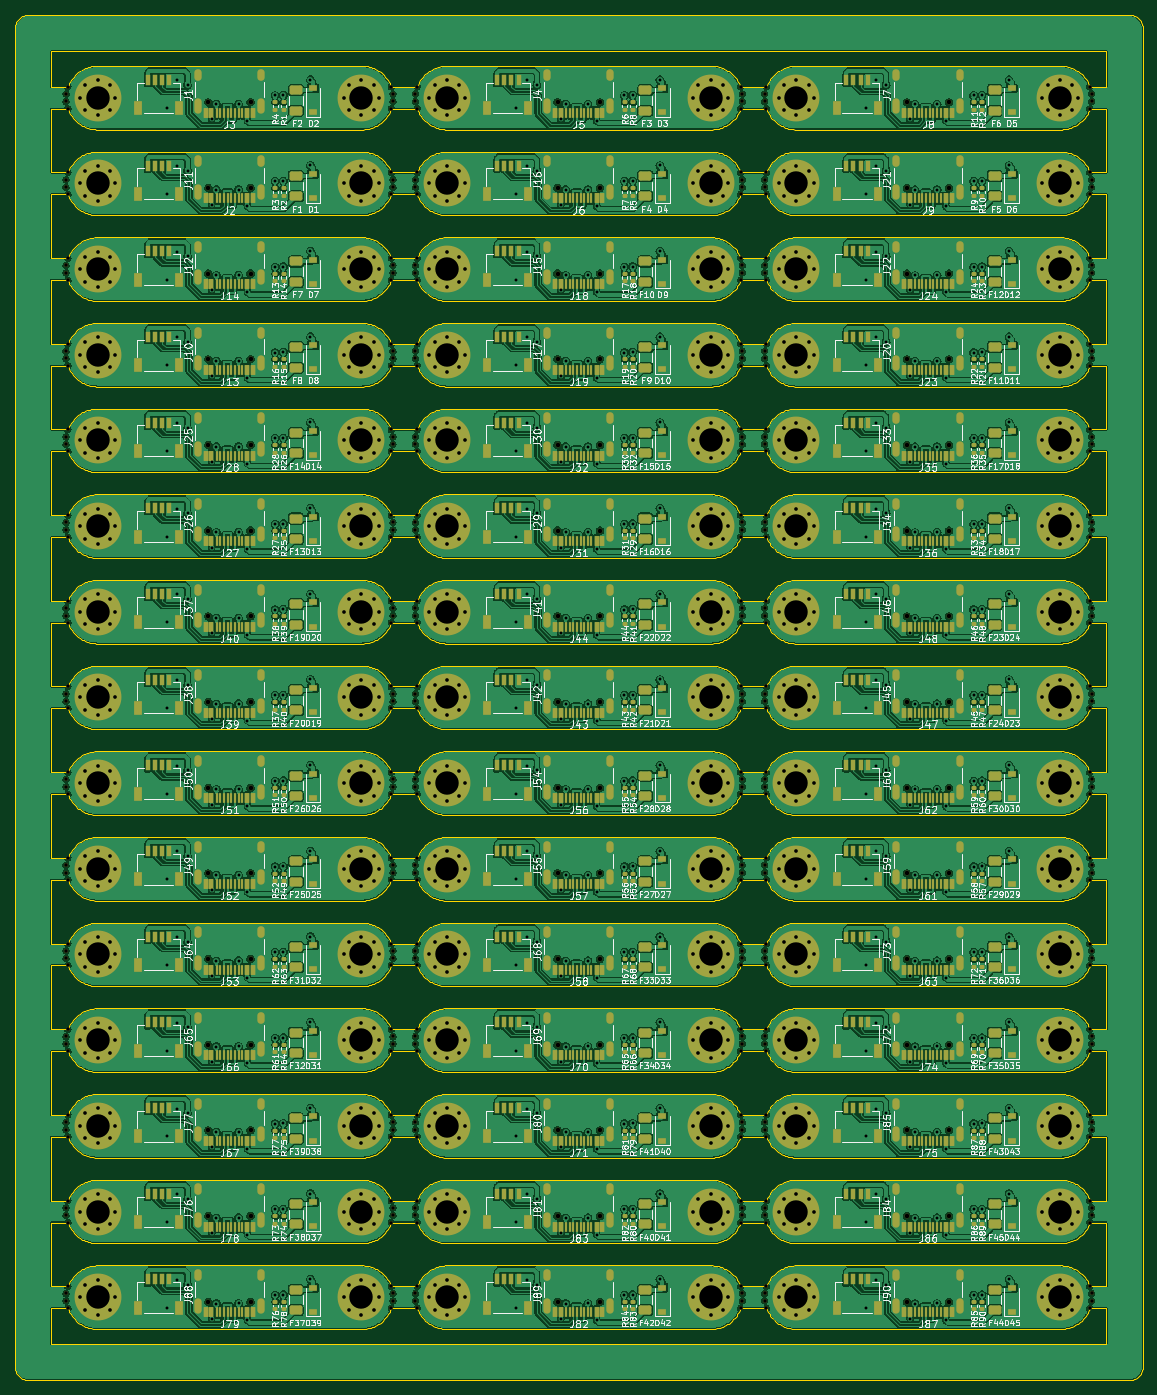
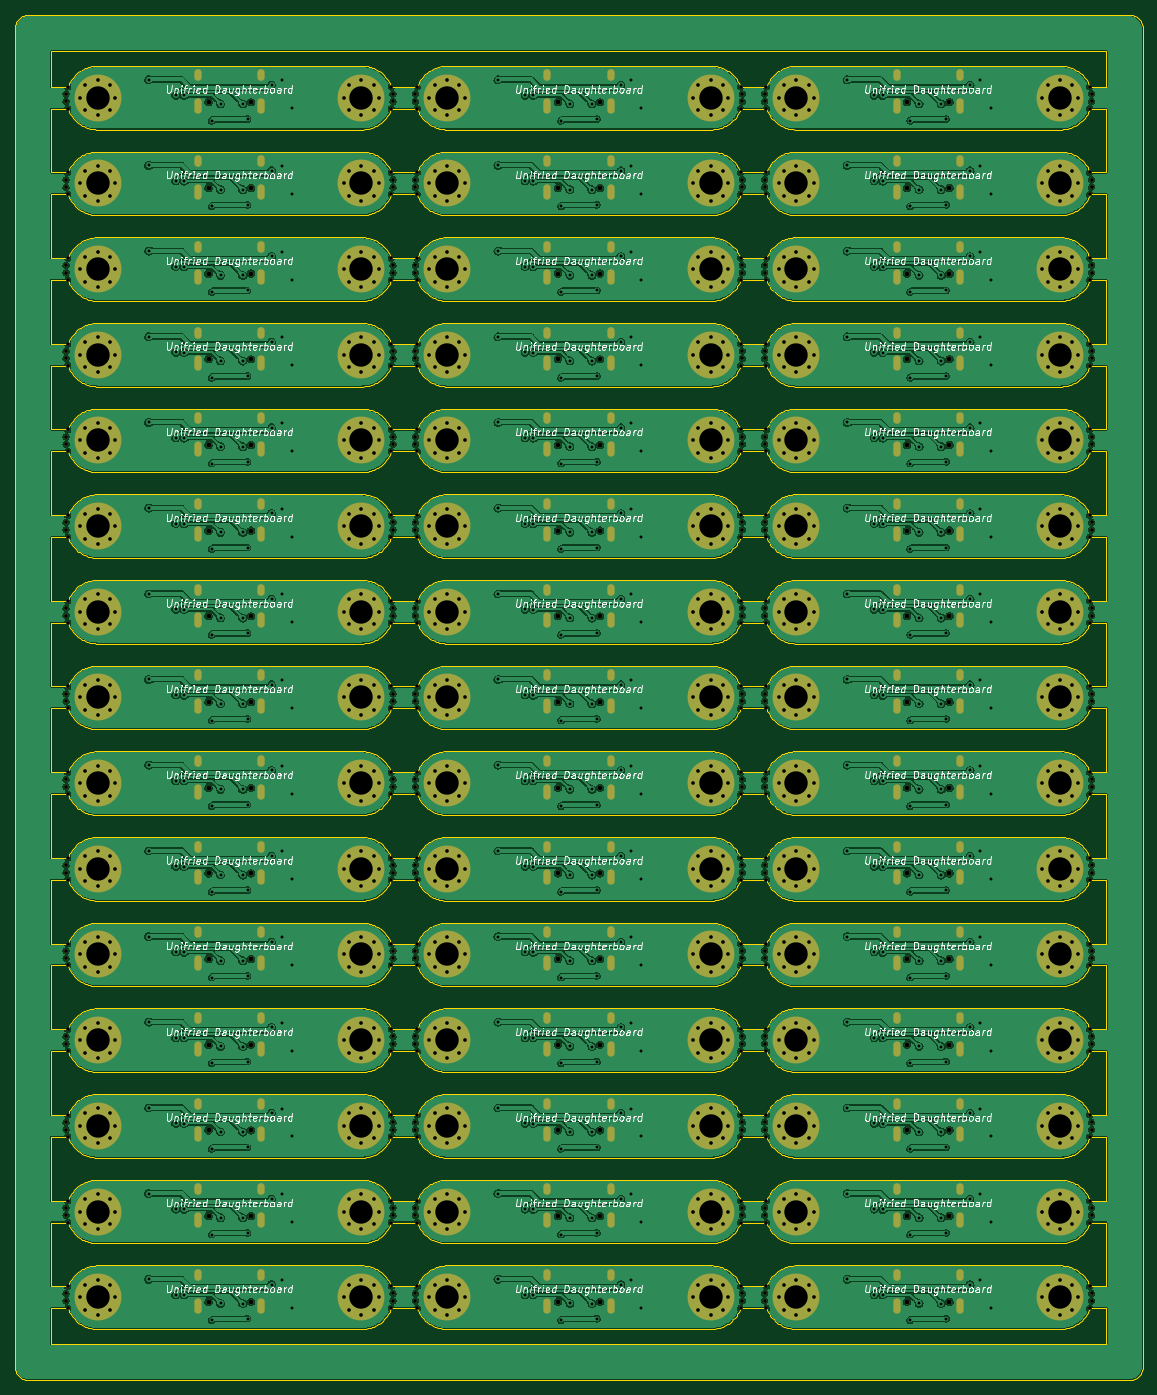
Circuit board: 11 layer files. Board 154.1 x 186.5 mm.
- bottom_copper: Panel v2-B_Cu.gbl (2365175 bytes)
- bottom_mask: Panel v2-B_Mask.gbs (39191 bytes)
- paste: Panel v2-B_Paste.gbp (491 bytes)
- bottom_silk: Panel v2-B_Silkscreen.gbo (304991 bytes)
- outline: Panel v2-Edge_Cuts.gm1 (241443 bytes)
- top_copper: Panel v2-F_Cu.gtl (2939820 bytes)
- top_mask: Panel v2-F_Mask.gts (76576 bytes)
- paste: Panel v2-F_Paste.gtp (37221 bytes)
- top_silk: Panel v2-F_Silkscreen.gto (353262 bytes)
- drill: Panel v2-NPTH.drl (7521 bytes)
- drill: Panel v2-PTH.drl (29387 bytes)

=== bottom_copper: Panel v2-B_Cu.gbl (2365175 bytes, source omitted) ===
=== bottom_mask: Panel v2-B_Mask.gbs (39191 bytes, source omitted) ===
=== paste: Panel v2-B_Paste.gbp ===
G04 #@! TF.GenerationSoftware,KiCad,Pcbnew,(6.0.0)*
G04 #@! TF.CreationDate,2022-08-14T01:19:03-04:00*
G04 #@! TF.ProjectId,Panel v2,50616e65-6c20-4763-922e-6b696361645f,rev?*
G04 #@! TF.SameCoordinates,Original*
G04 #@! TF.FileFunction,Paste,Bot*
G04 #@! TF.FilePolarity,Positive*
%FSLAX46Y46*%
G04 Gerber Fmt 4.6, Leading zero omitted, Abs format (unit mm)*
G04 Created by KiCad (PCBNEW (6.0.0)) date 2022-08-14 01:19:03*
%MOMM*%
%LPD*%
G01*
G04 APERTURE LIST*
G04 APERTURE END LIST*
M02*

=== bottom_silk: Panel v2-B_Silkscreen.gbo (304991 bytes, source omitted) ===
=== outline: Panel v2-Edge_Cuts.gm1 (241443 bytes, source omitted) ===
=== top_copper: Panel v2-F_Cu.gtl (2939820 bytes, source omitted) ===
=== top_mask: Panel v2-F_Mask.gts (76576 bytes, source omitted) ===
=== paste: Panel v2-F_Paste.gtp (37221 bytes, source omitted) ===
=== top_silk: Panel v2-F_Silkscreen.gto (353262 bytes, source omitted) ===
=== drill: Panel v2-NPTH.drl (7521 bytes, source omitted) ===
=== drill: Panel v2-PTH.drl (29387 bytes, source omitted) ===
